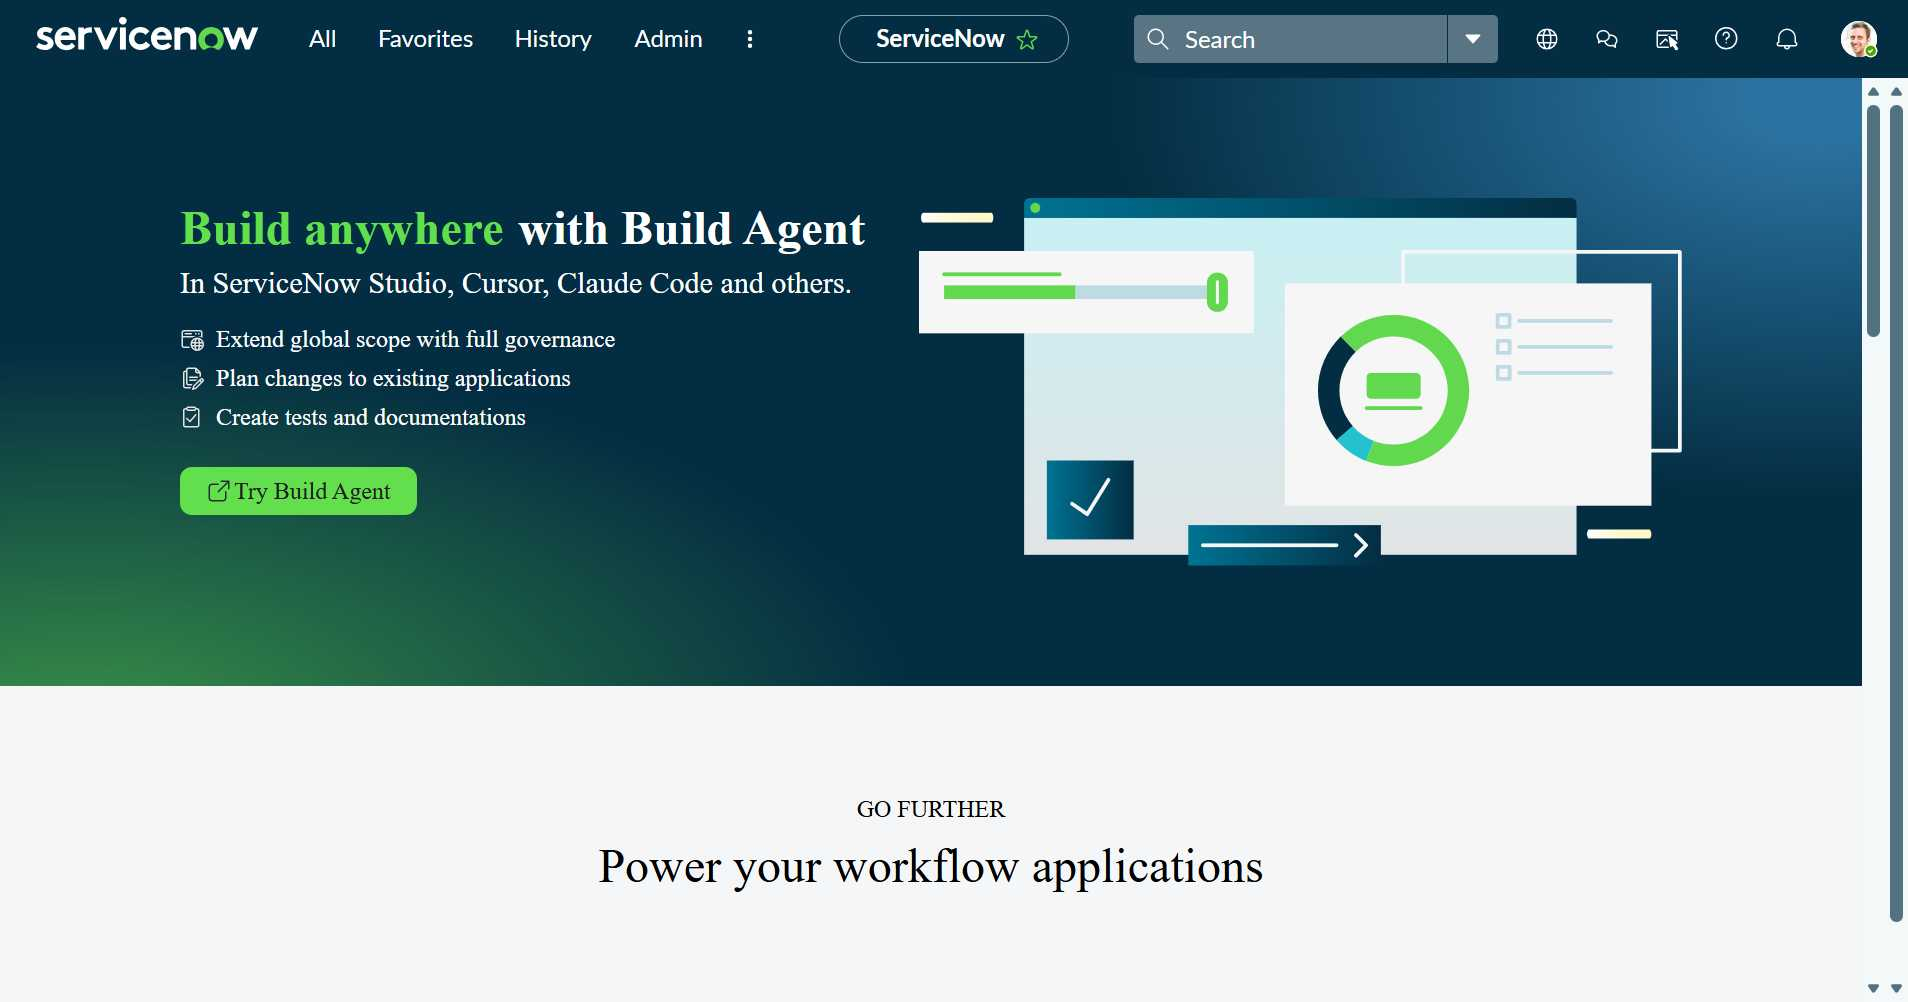
Task: This project contains the test cases to test the ServiceNow Incidents.
Workflow: 07_ChangePiorityAndUpdateCaller

Step 1: Home_Dashboard in window 'ServiceNow' (msedge.exe)

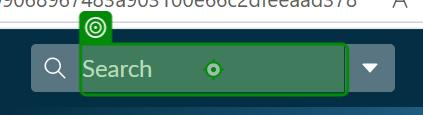
Step 2: type [in_str_IncidentNumber] into the text box in window 'ServiceNow' (msedge.exe)

Step 3: click on the list item in window '*ServiceNow' (msedge.exe) (no picture)

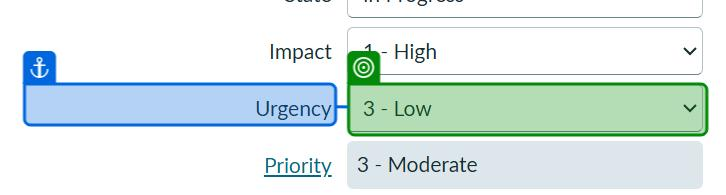
Step 4: click on the drop-down 'Urgency' in window '*ServiceNow' (msedge.exe)

Step 5: type a value into the drop-down 'Urgency' in window '*ServiceNow' (msedge.exe) (same screen as step 4)

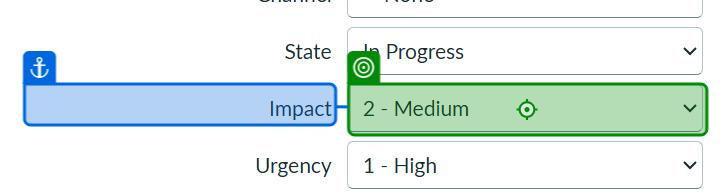
Step 6: click on the drop-down 'Impact' in window '*ServiceNow' (msedge.exe)

Step 7: type a value into the drop-down 'Impact' in window '*ServiceNow' (msedge.exe) (same screen as step 6)
